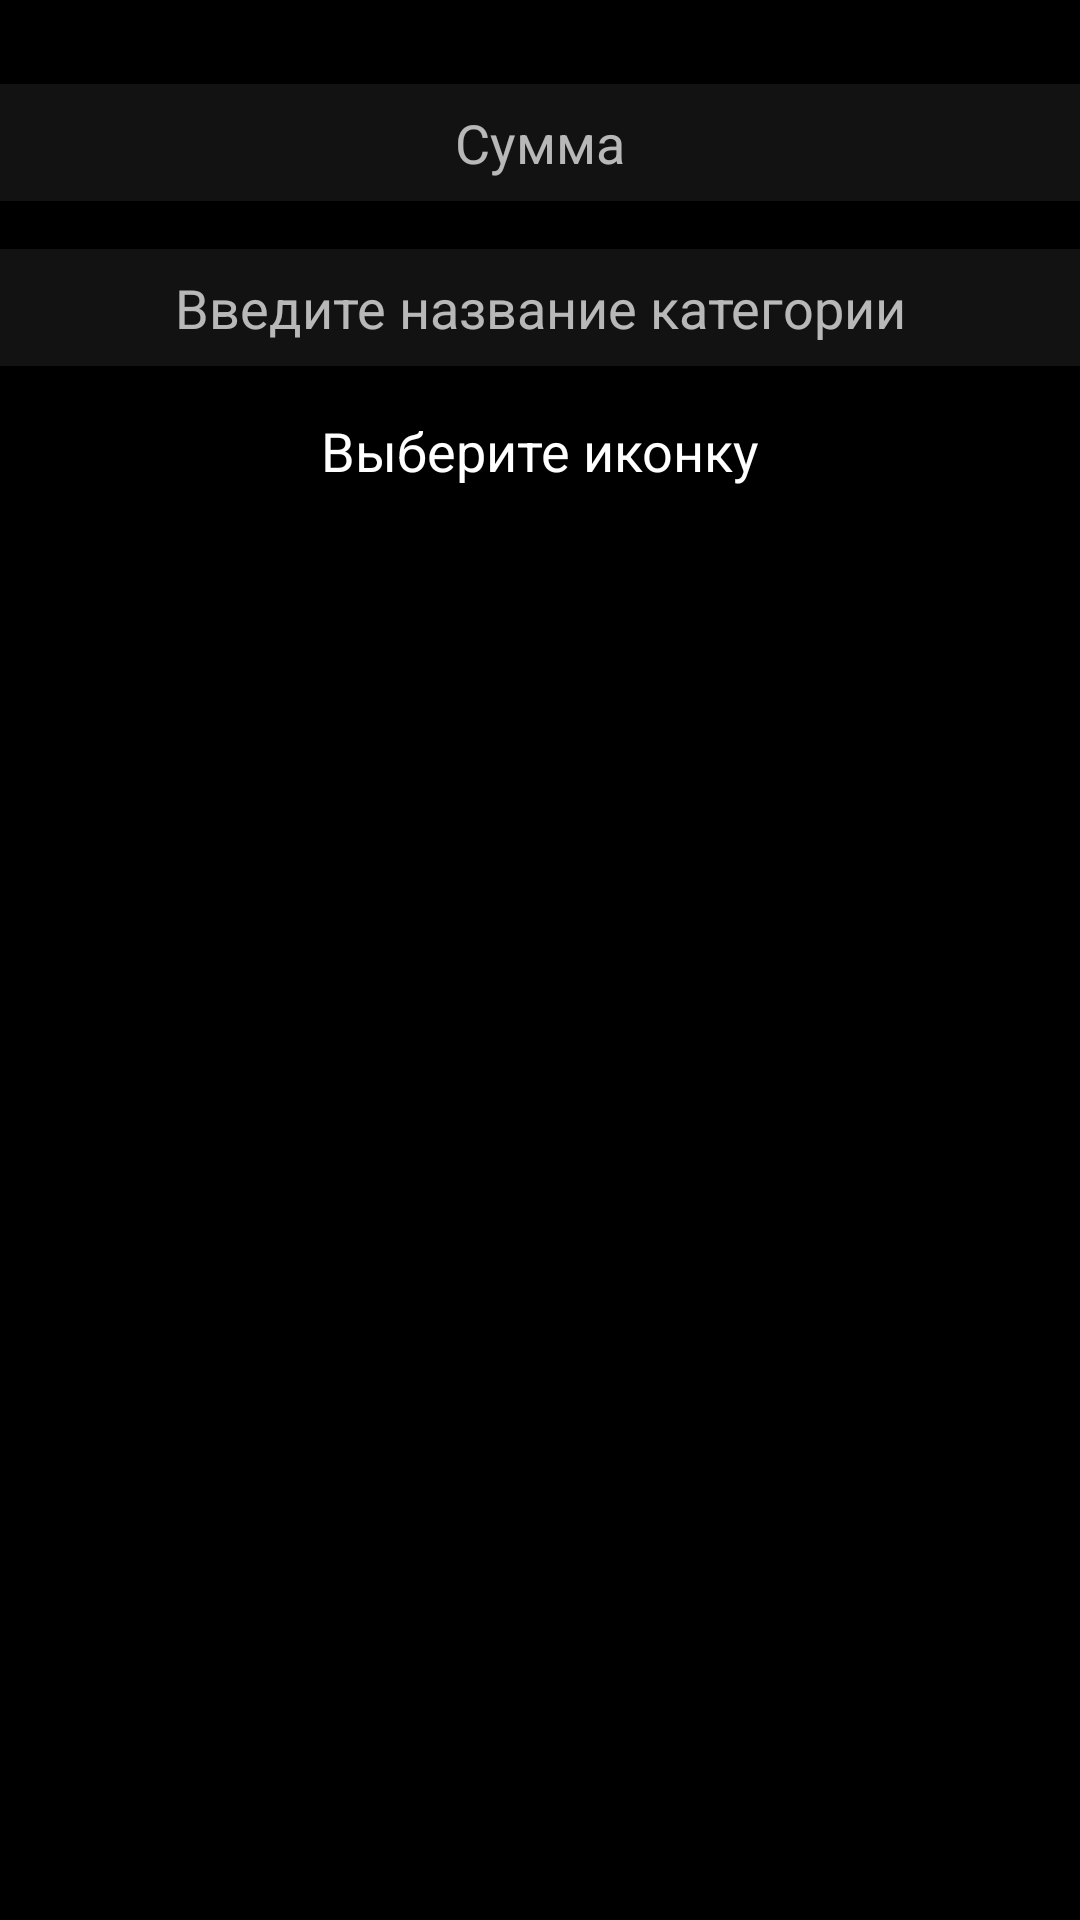

Produce the Android XML layout that renders to this screen, including the resource entries it uses.
<!-- AndroidManifest.xml: application theme AppTheme -->
<!-- res/layout/activity_add_category.xml -->
<?xml version="1.0" encoding="utf-8"?>
<androidx.constraintlayout.widget.ConstraintLayout xmlns:android="http://schemas.android.com/apk/res/android"
    xmlns:app="http://schemas.android.com/apk/res-auto"
    xmlns:tools="http://schemas.android.com/tools"
    android:layout_width="match_parent"
    android:layout_height="match_parent"
    tools:context=".ActivityVisibleAddCategory"
    android:background="#000000" >

    <EditText
        android:background="#121212"
        android:id="@+id/editTextCategory"
        android:layout_width="match_parent"
        android:layout_height="39dp"
        android:layout_marginTop="16dp"
        android:ems="10"
        android:inputType="textPersonName"
        android:hint="@string/Category_name"
        android:textAlignment="center"
        app:layout_constraintEnd_toEndOf="parent"
        app:layout_constraintHorizontal_bias="0.0"
        app:layout_constraintStart_toStartOf="parent"
        app:layout_constraintTop_toBottomOf="@+id/editTextMoney" />

    <EditText
        android:id="@+id/editTextMoney"
        android:layout_width="match_parent"
        android:layout_height="39dp"
        android:layout_marginTop="28dp"
        android:inputType="numberDecimal"
        android:background="#121212"
        android:ems="10"
        android:hint="@string/summ"
        android:textAlignment="center"
        app:layout_constraintEnd_toEndOf="parent"
        app:layout_constraintHorizontal_bias="0.0"
        app:layout_constraintStart_toStartOf="parent"
        app:layout_constraintTop_toTopOf="parent" />

    <androidx.recyclerview.widget.RecyclerView
        android:id="@+id/recycler_addcat"
        android:layout_width="match_parent"
        android:layout_height="match_parent"
        android:layout_marginTop="180dp"
        android:background="#000000"
        android:scrollbars="horizontal"
        app:layout_constraintBottom_toBottomOf="parent"
        app:layout_constraintEnd_toEndOf="parent"
        app:layout_constraintHorizontal_bias="0.0"
        app:layout_constraintStart_toStartOf="parent" />

    <TextView
        android:id="@+id/textView2"
        android:layout_width="354dp"
        android:layout_height="33dp"
        android:layout_marginTop="16dp"
        android:text="@string/icon_add"
        android:textAlignment="center"
        android:textColor="@color/colorAccent2"
        android:textSize="18sp"
        app:layout_constraintEnd_toEndOf="parent"
        app:layout_constraintStart_toStartOf="parent"
        app:layout_constraintTop_toBottomOf="@+id/editTextCategory" />


</androidx.constraintlayout.widget.ConstraintLayout>
<!-- resources referenced by this layout -->
<resources>
  <color name="colorAccent2">#FFFFFF</color>
  <string name="Category_name">Введите название категории</string>
  <string name="icon_add">Выберите иконку</string>
  <string name="summ">Сумма</string>
  <style name="AppTheme" parent="Theme.AppCompat">
          
          <item name="colorPrimary">@color/colorPrimary</item>
          <item name="colorPrimaryDark">#000000</item>
          <item name="colorAccent">@color/colorAccent</item>
      </style>
  <color name="colorPrimary">#000000</color>
  <color name="colorAccent">#000000</color>
</resources>
